2-way image classification set "dataset" from GitHub (MogusaShirose/mlai_project_final); label vocabulary: apple, strawberry.

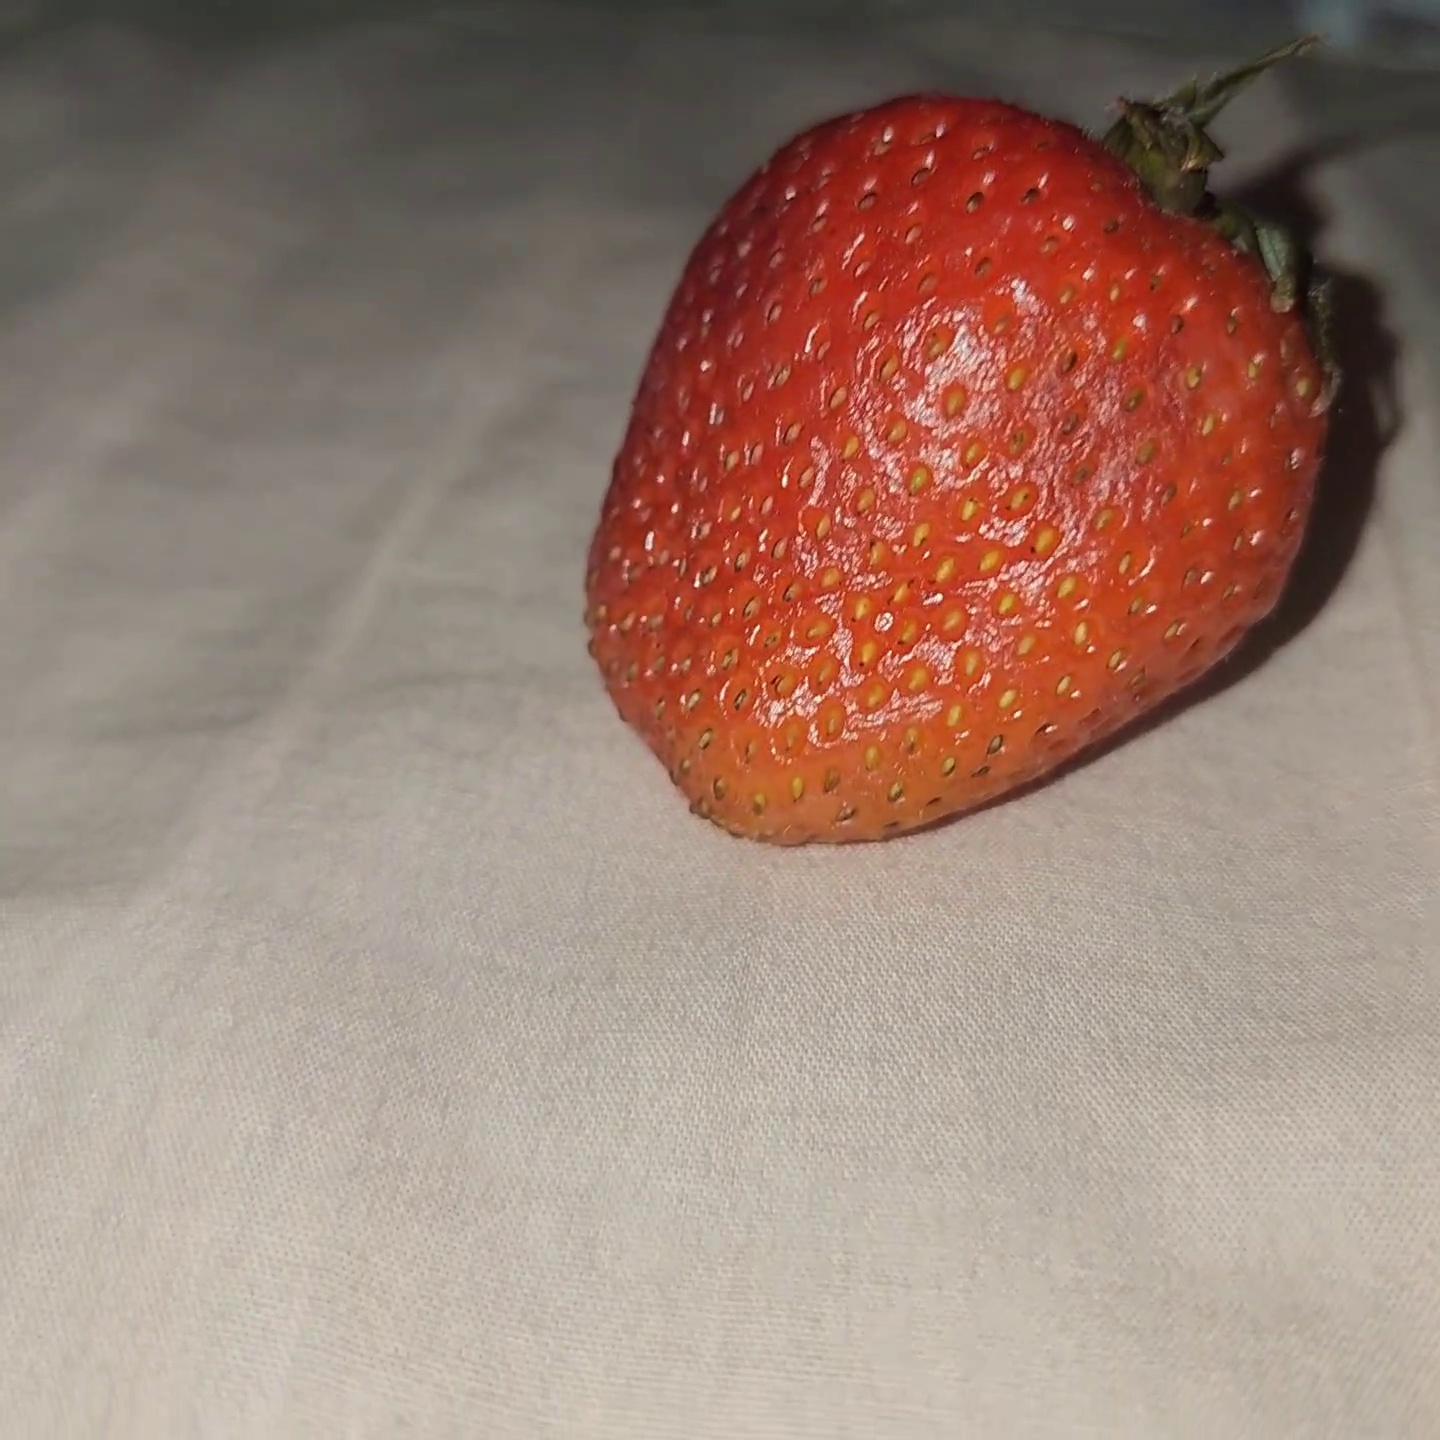
Label: strawberry

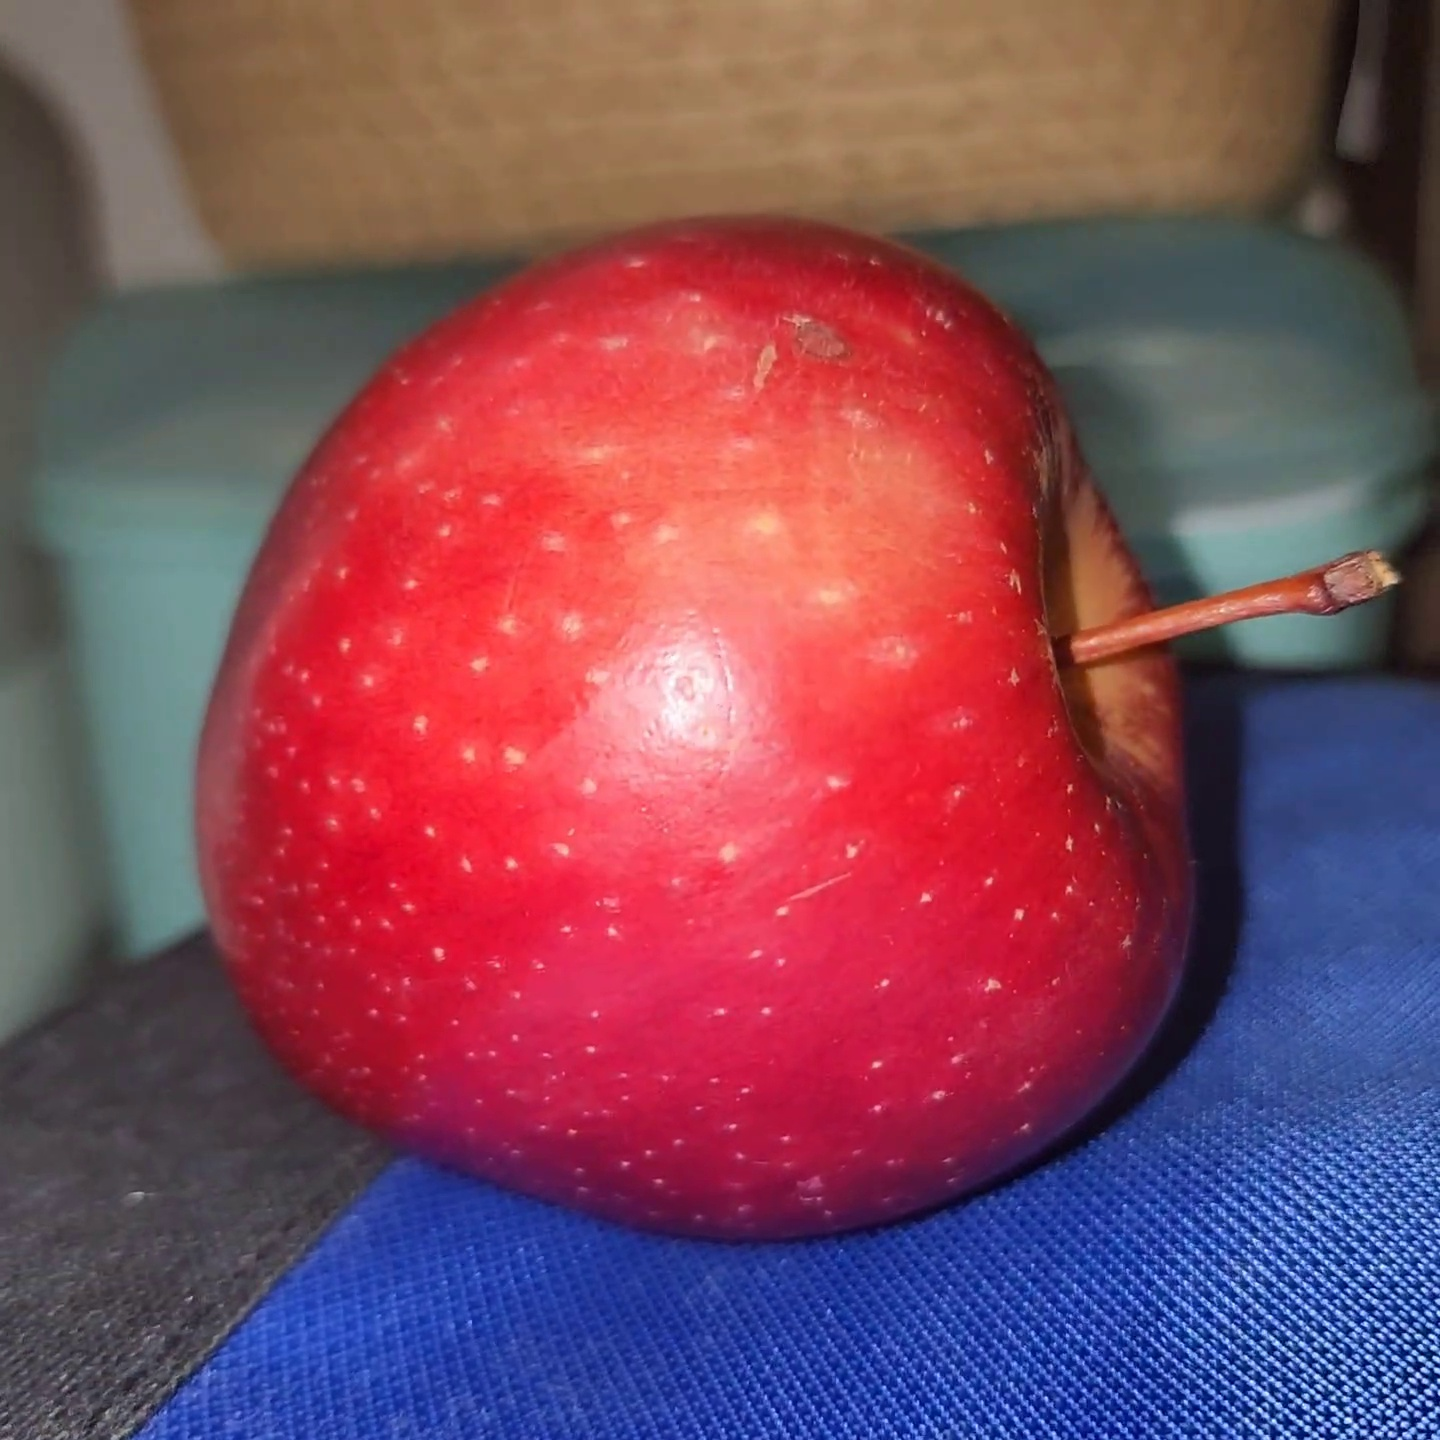
Label: apple

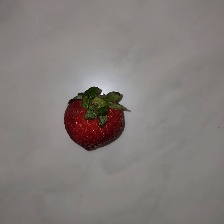
Label: strawberry

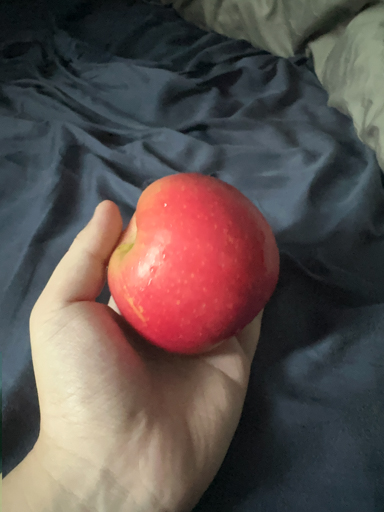
Label: apple

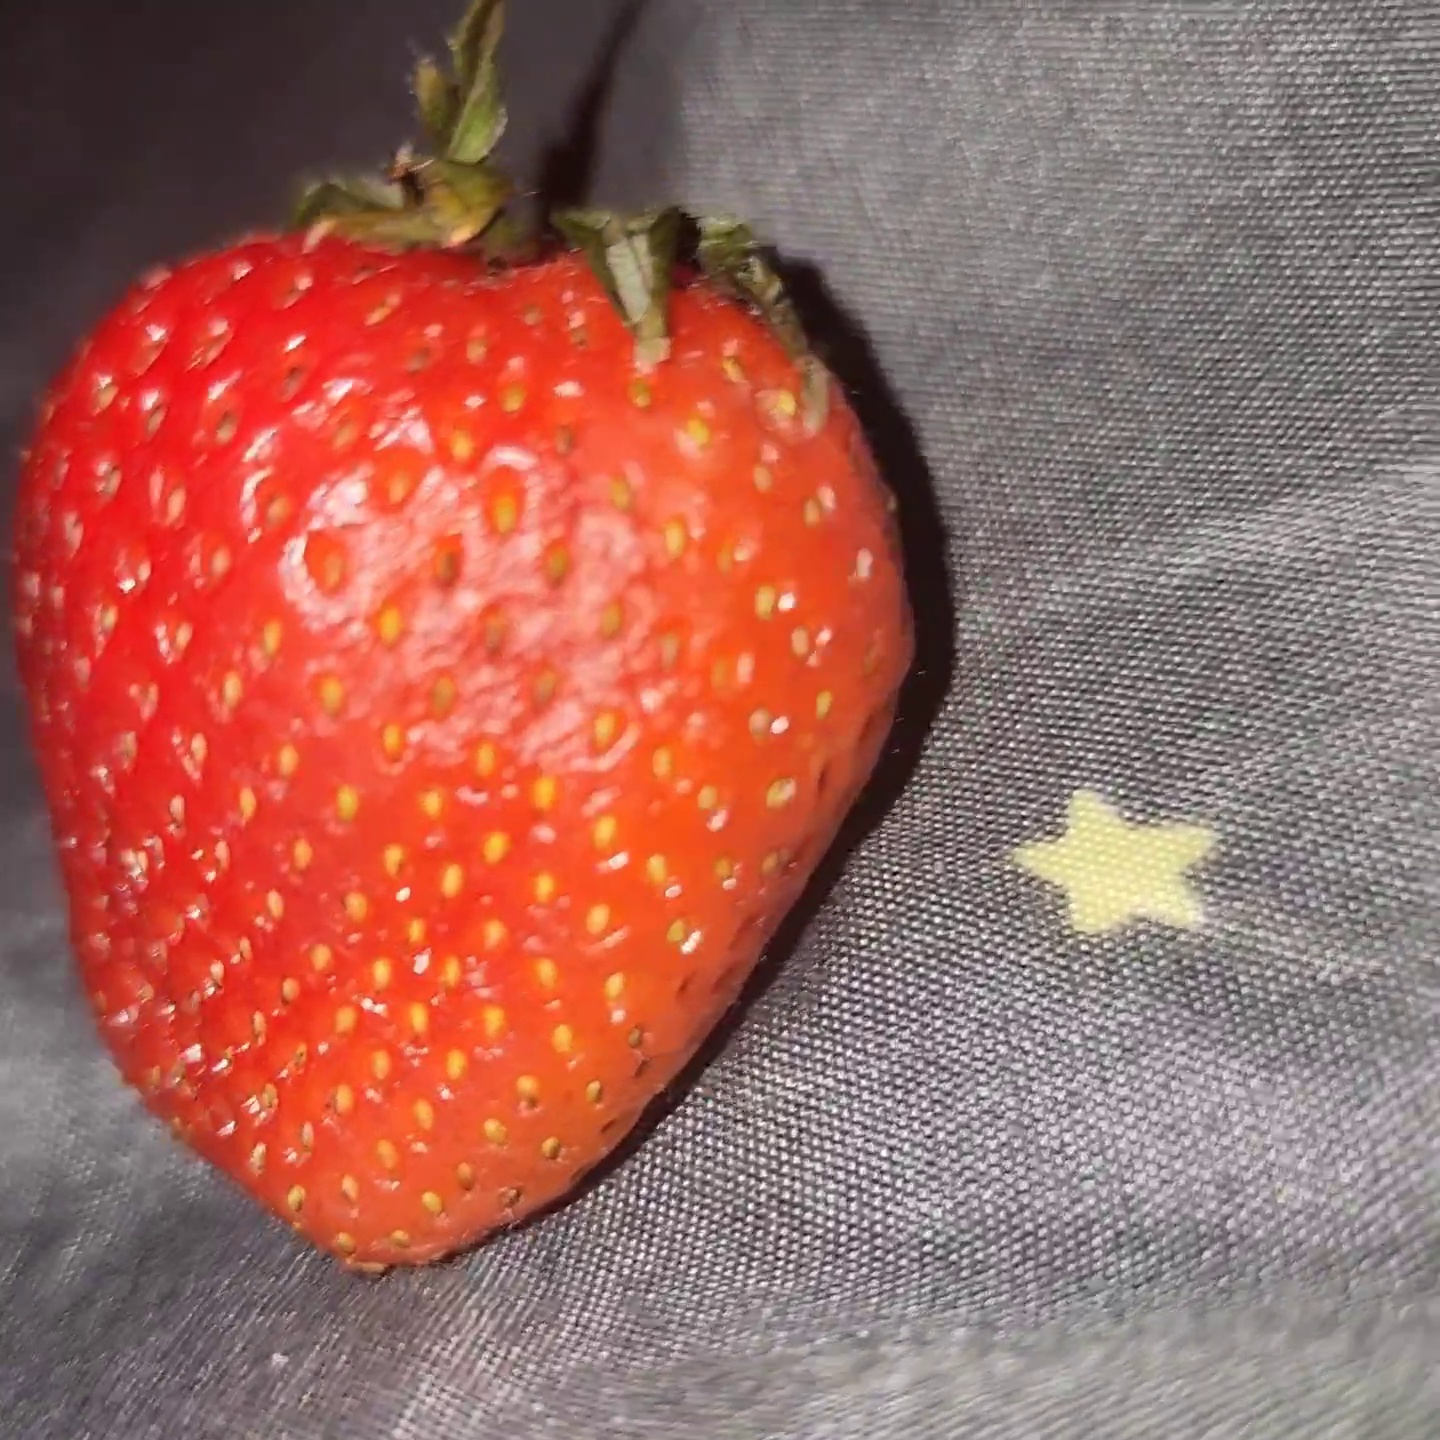
Label: strawberry

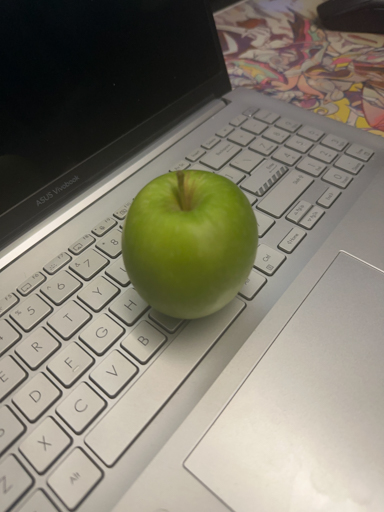
Label: apple
